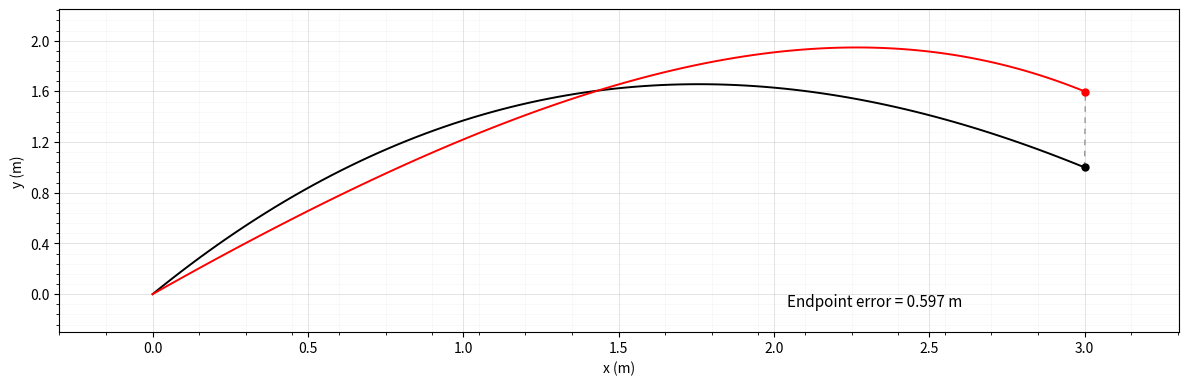

Here is the Python script that generated this plot:
"""
Endpoint Error visualisation.
"""

import numpy as np
import matplotlib.pyplot as plt
from matplotlib.ticker import MultipleLocator, MaxNLocator


rng = np.random.default_rng(7)

def bezier(p0, p1, p2, p3, n=100):
    t = np.linspace(0, 1, n)[:, None]
    return (1-t)**3*p0 + 3*(1-t)**2*t*p1 + 3*(1-t)*t**2*p2 + t**3*p3


gt = bezier([0,0], [1,2], [2,2], [3,1])

pred = bezier(
    [0,0],
    [1.3,1.8],
    [2.2,2.4],
    [3,1] + rng.normal(0, 2.0, 2)
)

gt_end = gt[-1]
pred_end = pred[-1]

ee = np.linalg.norm(pred_end - gt_end)


fig, ax = plt.subplots(
    figsize=(12, 4),
    dpi=50,
)


# Endpoint correspondence line
ax.plot(
    [gt_end[0], pred_end[0]],
    [gt_end[1], pred_end[1]],
    color="0.45",
    ls=(0, (4, 4)),
    lw=1.0,
    alpha=0.8,
    zorder=1,
)


# Ground truth trajectory
ax.plot(
    gt[:, 0],
    gt[:, 1],
    color="black",
    lw=1.4,
    zorder=2,
)

# Estimated trajectory
ax.plot(
    pred[:, 0],
    pred[:, 1],
    color="red",
    lw=1.4,
    zorder=2,
)


# Endpoint markers
ax.plot(
    gt_end[0],
    gt_end[1],
    "o",
    color="black",
    ms=5,
    zorder=3,
)

ax.plot(
    pred_end[0],
    pred_end[1],
    "o",
    color="red",
    ms=5,
    zorder=3,
)


# Add whitespace around trajectory
pad = 0.3
xmin = min(gt[:,0].min(), pred[:,0].min(), gt_end[0], pred_end[0]) - pad
xmax = max(gt[:,0].max(), pred[:,0].max(), gt_end[0], pred_end[0]) + pad
ymin = min(gt[:,1].min(), pred[:,1].min(), gt_end[1], pred_end[1]) - pad
ymax = max(gt[:,1].max(), pred[:,1].max(), gt_end[1], pred_end[1]) + pad

ax.set_xlim(xmin, xmax)
ax.set_ylim(ymin, ymax)


# Error annotation
ax.text(
    0.65 * (xmax - xmin) + xmin,
    ymin + 0.08 * (ymax - ymin),
    f"Endpoint error = {ee:.3f} m",
    fontsize=11,
    color="black",
)


# Same clean style as ATE figure
ax.set_xlabel("x (m)")
ax.set_ylabel("y (m)")
#ax.axis("equal")
#ax.set_title("Endpoint Error")
#ax.legend(fontsize=8)
#ax.grid(True, alpha=0.3)
#ax.set_axis_off()
ax.xaxis.set_major_locator(MaxNLocator(8))
ax.yaxis.set_major_locator(MaxNLocator(8))
ax.xaxis.set_minor_locator(MaxNLocator(32))
ax.yaxis.set_minor_locator(MaxNLocator(32))
ax.grid(which="major", alpha=0.35, linewidth=0.7)
ax.grid(which="minor", alpha=0.15, linewidth=0.4)



plt.tight_layout()
plt.savefig(
    "endpoint_error_visualisation.png",
    dpi=200,
)
plt.show()
